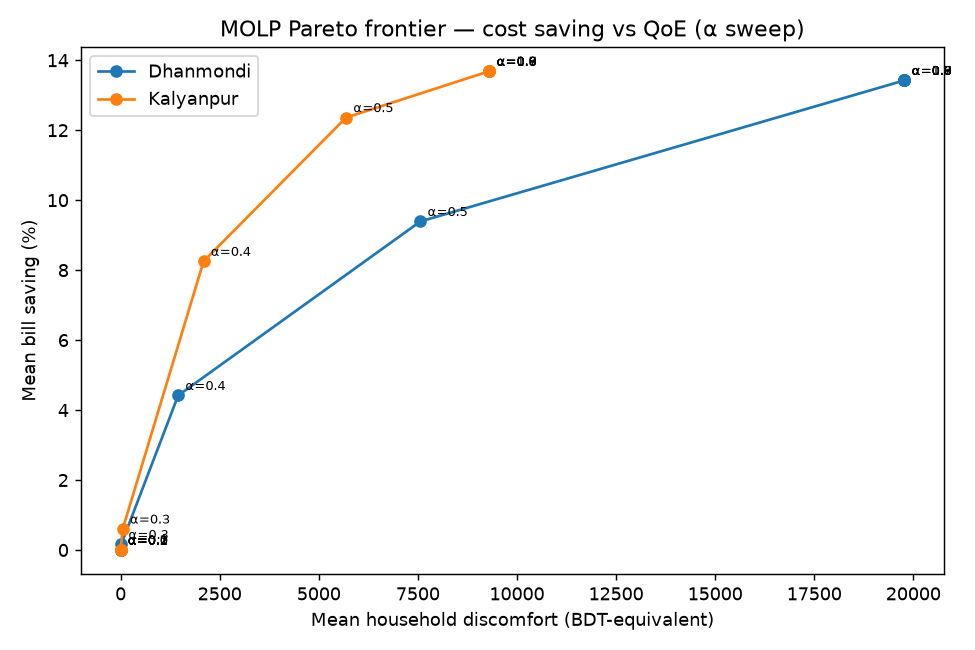

The file beside this chart, header and first rows:
substation, alpha, mean_saving_pct, mean_discomfort_bdt, sgo_profit_delta_bdt
Kalyanpur, 0.0, 0.0, 0.0, 0.0
Kalyanpur, 0.1, 0.0, 0.0, 0.0
Kalyanpur, 0.2, 0.0, 0.0, 0.0
Kalyanpur, 0.3, 0.6, 53.4, -440.0
Kalyanpur, 0.4, 8.253, 2094, 65120
Kalyanpur, 0.5, 12.36, 5689, 141947
Kalyanpur, 0.6, 13.69, 9304, 154145
Kalyanpur, 0.7, 13.69, 9304, 154145
Kalyanpur, 0.8, 13.69, 9304, 154145
Kalyanpur, 0.9, 13.69, 9304, 154145
Kalyanpur, 1.0, 13.69, 9304, 154145
Dhanmondi, 0.0, 0.0, 0.0, 0.0
Dhanmondi, 0.1, 0.0, 0.0, 0.0
Dhanmondi, 0.2, 0.0, 0.0, 0.0
Dhanmondi, 0.3, 0.161, 16.0, -132.0
Dhanmondi, 0.4, 4.418, 1453, 25099
Dhanmondi, 0.5, 9.392, 7563, -1282
Dhanmondi, 0.6, 13.43, 19776, 39936
Dhanmondi, 0.7, 13.43, 19776, 39936
Dhanmondi, 0.8, 13.43, 19776, 39936
Dhanmondi, 0.9, 13.43, 19776, 39936
Dhanmondi, 1.0, 13.43, 19776, 39936
